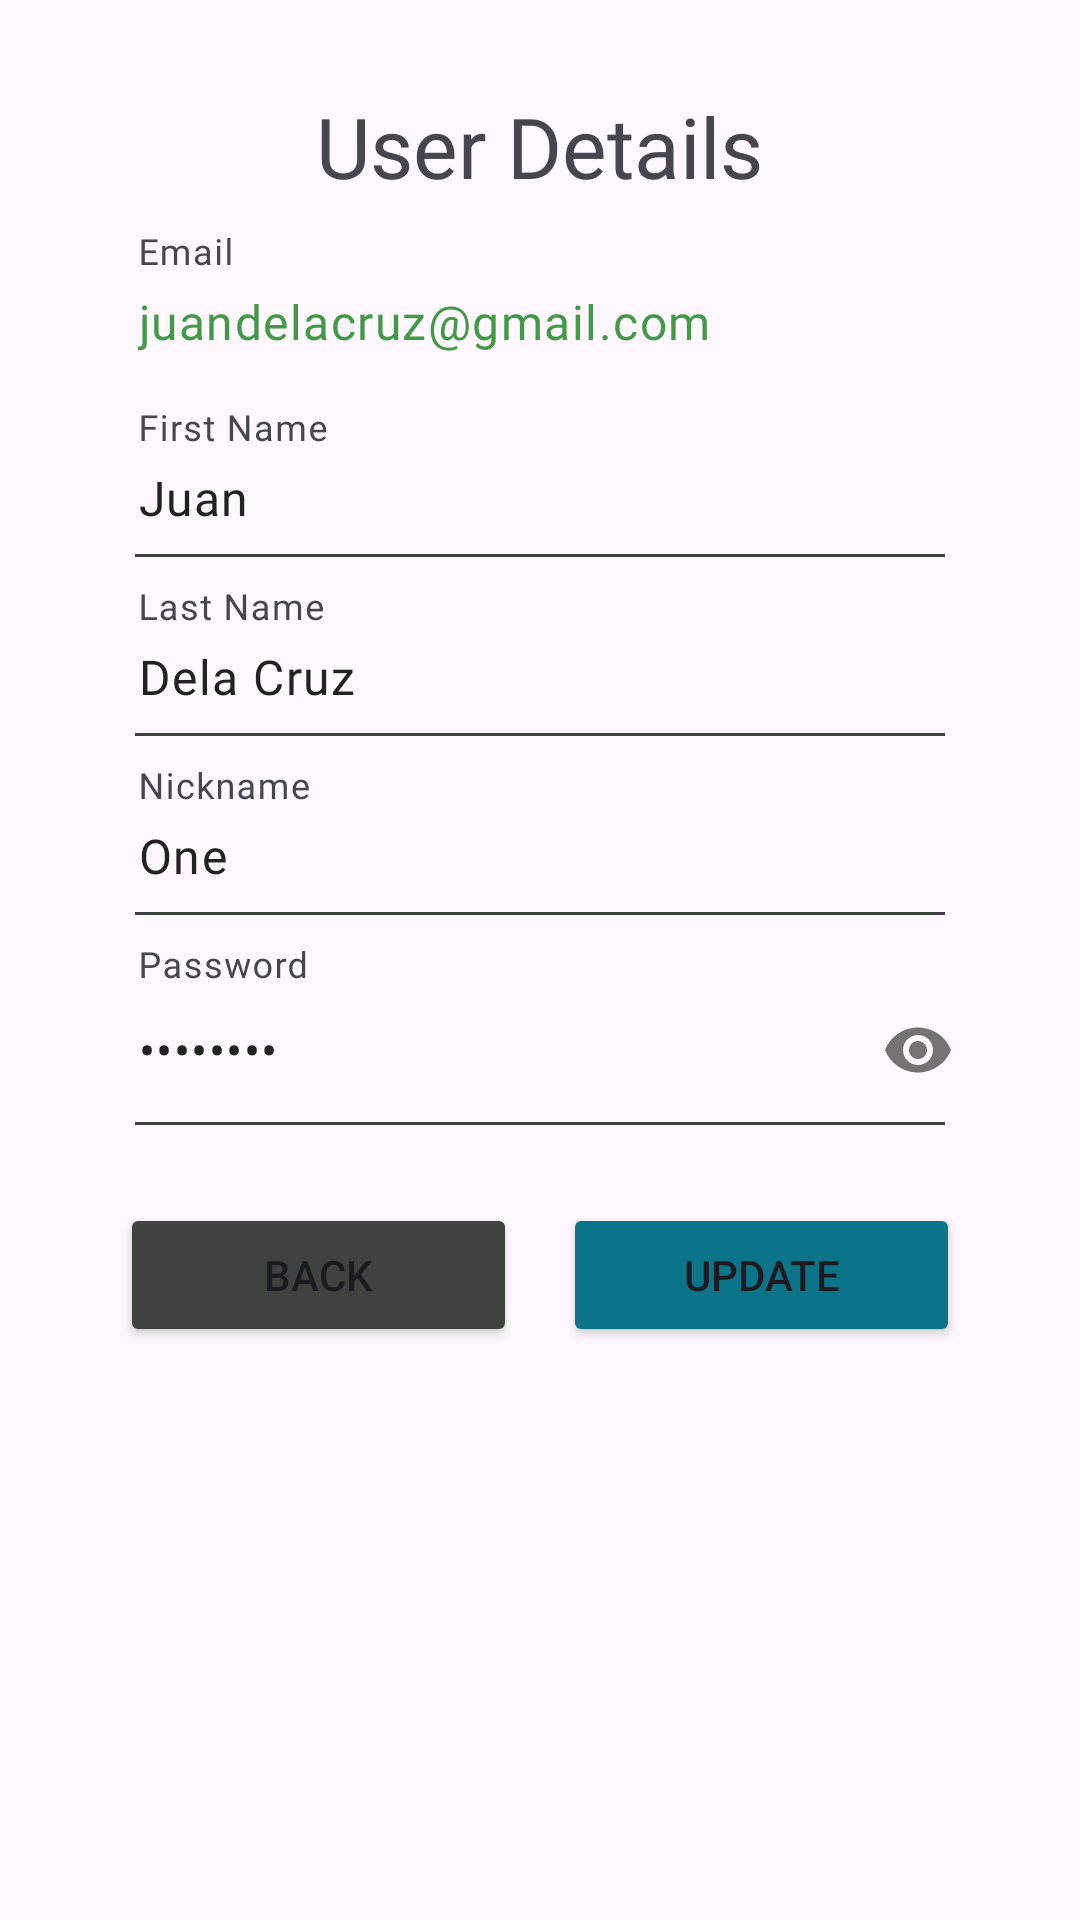

Android layout source for this screen:
<!-- AndroidManifest.xml: application theme Theme.MoneyMateApp -->
<!-- res/layout/activity_user_details.xml -->
<ScrollView xmlns:android="http://schemas.android.com/apk/res/android"
    xmlns:tools="http://schemas.android.com/tools"
    android:layout_width="match_parent"
    android:layout_height="match_parent"
    xmlns:app="http://schemas.android.com/apk/res-auto"
    android:fillViewport="true"
    android:orientation="vertical">

    <LinearLayout
        android:id="@+id/main"
        android:layout_width="match_parent"
        android:layout_height="wrap_content"
        android:orientation="vertical"
        android:paddingTop="20dp"
        android:paddingStart="30dp"
        android:paddingEnd="30dp"
        android:gravity="center_horizontal"
        tools:context=".dashboard.UserDetails">

        <TextView
            android:id="@+id/title"
            android:layout_width="wrap_content"
            android:layout_height="wrap_content"
            android:layout_marginTop="10dp"
            android:layout_marginBottom="10dp"
            android:fontFamily="@font/poppins_semibold"
            android:gravity="center"
            android:text="User Details"
            android:textAlignment="center"
            android:textSize="28sp" />

        
        <LinearLayout
            android:layout_width="match_parent"
            android:layout_height="wrap_content"
            android:orientation="vertical"
            android:layout_marginBottom="10dp">

            <com.google.android.material.textfield.TextInputLayout
                android:layout_width="match_parent"
                android:layout_height="wrap_content"
                android:hint="Email"
                app:boxBackgroundMode="none"
                android:background="@android:color/transparent">

                <com.google.android.material.textfield.TextInputEditText
                    android:id="@+id/emailText"
                    android:layout_width="match_parent"
                    android:layout_height="wrap_content"
                    android:paddingVertical="8dp"
                    android:fontFamily="@font/roboto"
                    android:background="@android:color/transparent"
                    android:textColor="@color/green"
                    android:text="juandelacruz@gmail.com"
                    android:focusable="false"
                    android:clickable="false"/>
            </com.google.android.material.textfield.TextInputLayout>
        </LinearLayout>

        
        <LinearLayout
            android:layout_width="match_parent"
            android:layout_height="wrap_content"
            android:orientation="vertical"
            android:layout_marginBottom="10dp">

            <com.google.android.material.textfield.TextInputLayout
                android:layout_width="match_parent"
                android:layout_height="wrap_content"
                android:hint="First Name"
                app:boxBackgroundMode="none"
                android:background="@android:color/transparent">

                <com.google.android.material.textfield.TextInputEditText
                    android:id="@+id/firstNameText"
                    android:layout_width="match_parent"
                    android:layout_height="wrap_content"
                    android:paddingVertical="8dp"
                    android:fontFamily="@font/roboto"
                    android:background="@android:color/transparent"
                    android:textColor="@color/eerie_black"
                    android:text="Juan"/>
            </com.google.android.material.textfield.TextInputLayout>

            
            <View
                android:layout_marginStart="15dp"
                android:layout_marginEnd="15dp"
                android:layout_width="match_parent"
                android:layout_height="1dp"
                android:background="@color/grey"/>
        </LinearLayout>

        
        <LinearLayout
            android:layout_width="match_parent"
            android:layout_height="wrap_content"
            android:orientation="vertical"
            android:layout_marginBottom="10dp">

            <com.google.android.material.textfield.TextInputLayout
                android:layout_width="match_parent"
                android:layout_height="wrap_content"
                android:hint="Last Name"
                app:boxBackgroundMode="none"
                android:background="@android:color/transparent">

                <com.google.android.material.textfield.TextInputEditText
                    android:id="@+id/lastNameText"
                    android:layout_width="match_parent"
                    android:layout_height="wrap_content"
                    android:paddingVertical="8dp"
                    android:fontFamily="@font/roboto"
                    android:background="@android:color/transparent"
                    android:textColor="@color/eerie_black"
                    android:text="Dela Cruz"/>
            </com.google.android.material.textfield.TextInputLayout>

            <View
                android:layout_marginStart="15dp"
                android:layout_marginEnd="15dp"
                android:layout_width="match_parent"
                android:layout_height="1dp"
                android:background="@color/grey"/>
        </LinearLayout>

        
        <LinearLayout
            android:layout_width="match_parent"
            android:layout_height="wrap_content"
            android:orientation="vertical"
            android:layout_marginBottom="10dp">

            <com.google.android.material.textfield.TextInputLayout
                android:layout_width="match_parent"
                android:layout_height="wrap_content"
                android:hint="Nickname"
                app:boxBackgroundMode="none"
                android:background="@android:color/transparent">

                <com.google.android.material.textfield.TextInputEditText
                    android:id="@+id/nicknameText"
                    android:layout_width="match_parent"
                    android:layout_height="wrap_content"
                    android:paddingVertical="8dp"
                    android:fontFamily="@font/roboto"
                    android:background="@android:color/transparent"
                    android:textColor="@color/eerie_black"
                    android:text="One"/>
            </com.google.android.material.textfield.TextInputLayout>

            <View
                android:layout_marginStart="15dp"
                android:layout_marginEnd="15dp"
                android:layout_width="match_parent"
                android:layout_height="1dp"
                android:background="@color/grey"/>
        </LinearLayout>

        
        <LinearLayout
            android:layout_width="match_parent"
            android:layout_height="wrap_content"
            android:orientation="vertical"
            android:layout_marginBottom="10dp">

            <com.google.android.material.textfield.TextInputLayout
                android:layout_width="match_parent"
                android:layout_height="wrap_content"
                android:hint="Password"
                app:boxBackgroundMode="none"
                app:passwordToggleEnabled="true"
                android:background="@android:color/transparent">

                <com.google.android.material.textfield.TextInputEditText
                    android:id="@+id/passwordText"
                    android:layout_width="match_parent"
                    android:layout_height="wrap_content"
                    android:paddingVertical="8dp"
                    android:fontFamily="@font/roboto"
                    android:background="@android:color/transparent"
                    android:textColor="@color/eerie_black"
                    android:inputType="textPassword"
                    android:text="12345678"/>

                <View
                    android:layout_marginStart="15dp"
                    android:layout_marginEnd="15dp"
                    android:layout_width="match_parent"
                    android:layout_height="1dp"
                    android:background="@color/grey"/>
            </com.google.android.material.textfield.TextInputLayout>
        </LinearLayout>

        
        <LinearLayout
            android:layout_marginStart="10dp"
            android:layout_marginEnd="10dp"
            android:layout_width="match_parent"
            android:layout_height="wrap_content"
            android:orientation="horizontal"
            android:gravity="center"
            android:layout_marginTop="16dp">

            <Button
                android:id="@+id/backBtn"
                android:layout_width="0dp"
                android:layout_height="wrap_content"
                android:layout_marginRight="7.5dp"
                android:layout_weight="1"
                android:backgroundTint="@color/grey"
                android:text="Back" />

            <Button
                android:id="@+id/updateUserDetails"
                android:layout_width="0dp"
                android:layout_height="wrap_content"
                android:layout_weight="1"
                android:text="Update"
                android:backgroundTint="@color/cerulean"
                android:layout_marginLeft="7.5dp"/>
        </LinearLayout>

    </LinearLayout>
</ScrollView>
<!-- resources referenced by this layout -->
<resources>
  <color name="cerulean">#0C7489</color>
  <color name="eerie_black">#222222</color>
  <color name="green">#429946</color>
  <color name="grey">#404240</color>
  <style name="Theme.MoneyMateApp" parent="Base.Theme.MoneyMateApp" />
  <style name="Base.Theme.MoneyMateApp" parent="Theme.Material3.DayNight.NoActionBar">
          
          
          <item name="floatingActionButtonStyle">@style/FloatingActionButtonStyle</item>
      </style>
  <style name="FloatingActionButtonStyle" parent="Widget.Design.FloatingActionButton">
          <item name="shapeAppearanceOverlay">@style/FabShapeStyle</item>
      </style>
  <style name="FabShapeStyle" parent="ShapeAppearance.MaterialComponents.SmallComponent">
          <item name="cornerSize">50%</item>
      </style>
</resources>
